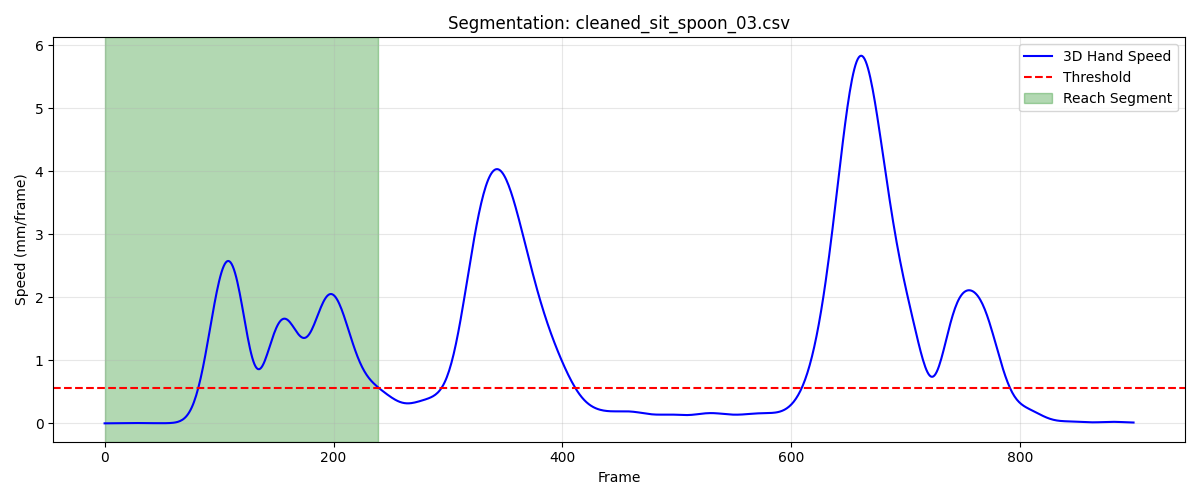

The file beside this chart, header and first rows:
frame, sub_frame, shoulderr_x, shoulderr_y, shoulderr_z, humr1_x, humr1_y, humr1_z, humr2_x, humr2_y, humr2_z, humr3_x, humr3_y, humr3_z, humr4_x, humr4_y, humr4_z, humr5_x, humr5_y, humr5_z, humr6_x, humr6_y, humr6_z, humr7_x
1, 0, 160.4, -536.5, 340.1, 211.5, -511.1, 215.3, 220.2, -498.1, 144.3, 197, -560.1, 205.4, 176, -458.7, 201.1, 200.9, -558.2, 146.3, 186.9, -462.4, 145.3, 155.5
2, 0, 160.4, -536.5, 340.1, 211.5, -511.1, 215.3, 220.2, -498.2, 144.3, 197, -560.1, 205.4, 176.1, -458.6, 201.2, 201, -558.2, 146.3, 187, -462.4, 145.3, 155.5
3, 0, 160.5, -536.5, 340.1, 211.5, -511.1, 215.3, 220.2, -498.2, 144.3, 197, -560.1, 205.4, 176.2, -458.6, 201.2, 201, -558.1, 146.3, 187, -462.4, 145.3, 155.6
4, 0, 160.5, -536.4, 340.1, 211.6, -511.1, 215.3, 220.2, -498.2, 144.3, 197, -560.1, 205.4, 176.3, -458.6, 201.2, 201, -558.1, 146.3, 187, -462.4, 145.3, 155.6
5, 0, 160.5, -536.4, 340.1, 211.6, -511.1, 215.3, 220.2, -498.2, 144.3, 197, -560.1, 205.4, 176.4, -458.5, 201.2, 201, -558.1, 146.3, 187.1, -462.4, 145.3, 155.6
6, 0, 160.5, -536.4, 340.1, 211.6, -511.1, 215.3, 220.3, -498.2, 144.3, 197, -560.1, 205.4, 176.4, -458.5, 201.2, 201, -558.1, 146.3, 187.1, -462.4, 145.3, 155.7
7, 0, 160.5, -536.4, 340.1, 211.6, -511.1, 215.3, 220.3, -498.2, 144.3, 197, -560.1, 205.4, 176.4, -458.5, 201.2, 201, -558.1, 146.3, 187.1, -462.4, 145.3, 155.7
8, 0, 160.5, -536.4, 340.1, 211.6, -511.1, 215.4, 220.3, -498.2, 144.3, 197.1, -560.1, 205.4, 176.4, -458.5, 201.2, 201, -558.1, 146.3, 187.2, -462.3, 145.3, 155.7
9, 0, 160.6, -536.4, 340.1, 211.7, -511.1, 215.4, 220.3, -498.2, 144.3, 197.1, -560.1, 205.5, 176.4, -458.5, 201.2, 201, -558.1, 146.3, 187.2, -462.3, 145.3, 155.8
10, 0, 160.6, -536.4, 340.2, 211.7, -511.1, 215.4, 220.3, -498.2, 144.4, 197.1, -560.1, 205.5, 176.4, -458.6, 201.2, 201, -558.1, 146.3, 187.2, -462.3, 145.3, 155.8
11, 0, 160.6, -536.3, 340.2, 211.7, -511.1, 215.4, 220.3, -498.2, 144.4, 197.1, -560.1, 205.5, 176.4, -458.6, 201.2, 201, -558.1, 146.3, 187.2, -462.3, 145.3, 155.8
12, 0, 160.6, -536.3, 340.2, 211.7, -511.1, 215.4, 220.3, -498.2, 144.4, 197.1, -560.1, 205.5, 176.4, -458.6, 201.2, 201, -558.1, 146.4, 187.3, -462.3, 145.4, 155.8
13, 0, 160.6, -536.3, 340.2, 211.7, -511.1, 215.4, 220.3, -498.2, 144.4, 197.1, -560.1, 205.5, 176.4, -458.6, 201.2, 201, -558.1, 146.4, 187.3, -462.3, 145.4, 155.9
14, 0, 160.6, -536.3, 340.2, 211.7, -511, 215.4, 220.4, -498.2, 144.4, 197.1, -560.1, 205.5, 176.3, -458.6, 201.3, 201, -558.1, 146.4, 187.3, -462.3, 145.4, 155.9
15, 0, 160.6, -536.3, 340.2, 211.8, -511, 215.4, 220.4, -498.2, 144.4, 197.1, -560.1, 205.6, 176.3, -458.6, 201.3, 201, -558.1, 146.4, 187.3, -462.3, 145.4, 155.9
16, 0, 160.6, -536.2, 340.2, 211.8, -511, 215.4, 220.4, -498.2, 144.4, 197.1, -560.1, 205.6, 176.3, -458.6, 201.3, 201, -558.1, 146.4, 187.3, -462.3, 145.4, 155.9
17, 0, 160.6, -536.2, 340.2, 211.8, -511, 215.5, 220.4, -498.2, 144.4, 197.1, -560, 205.6, 176.3, -458.6, 201.3, 201, -558.1, 146.4, 187.4, -462.3, 145.4, 156
18, 0, 160.6, -536.2, 340.2, 211.8, -511, 215.5, 220.4, -498.2, 144.5, 197.2, -560, 205.6, 176.3, -458.6, 201.3, 201.1, -558.1, 146.5, 187.4, -462.3, 145.4, 156
19, 0, 160.6, -536.2, 340.3, 211.8, -511, 215.5, 220.4, -498.2, 144.5, 197.2, -560, 205.6, 176.4, -458.6, 201.3, 201.1, -558.1, 146.5, 187.4, -462.2, 145.4, 156
20, 0, 160.7, -536.1, 340.3, 211.8, -511, 215.5, 220.4, -498.2, 144.5, 197.2, -560, 205.6, 176.4, -458.6, 201.3, 201.1, -558.1, 146.5, 187.4, -462.2, 145.4, 156.1
21, 0, 160.7, -536.1, 340.3, 211.9, -510.9, 215.5, 220.5, -498.1, 144.5, 197.2, -560, 205.7, 176.4, -458.6, 201.3, 201.1, -558, 146.5, 187.4, -462.2, 145.4, 156.1
22, 0, 160.7, -536.1, 340.3, 211.9, -510.9, 215.5, 220.5, -498.1, 144.5, 197.2, -560, 205.7, 176.4, -458.6, 201.3, 201.1, -558, 146.5, 187.4, -462.2, 145.5, 156.1
23, 0, 160.7, -536.1, 340.3, 211.9, -510.9, 215.5, 220.5, -498.1, 144.5, 197.3, -560, 205.7, 176.4, -458.6, 201.3, 201.2, -558, 146.6, 187.5, -462.2, 145.5, 156.2
24, 0, 160.7, -536.1, 340.3, 211.9, -510.9, 215.6, 220.5, -498.1, 144.5, 197.3, -560, 205.7, 176.4, -458.6, 201.3, 201.2, -558, 146.6, 187.5, -462.2, 145.5, 156.2
25, 0, 160.7, -536, 340.3, 211.9, -510.9, 215.6, 220.6, -498.1, 144.6, 197.3, -560, 205.8, 176.4, -458.6, 201.3, 201.2, -558, 146.6, 187.5, -462.2, 145.5, 156.3
26, 0, 160.7, -536, 340.4, 212, -510.9, 215.6, 220.6, -498.1, 144.6, 197.3, -559.9, 205.8, 176.5, -458.6, 201.3, 201.2, -558, 146.6, 187.5, -462.2, 145.5, 156.3
27, 0, 160.7, -536, 340.4, 212, -510.9, 215.6, 220.6, -498.1, 144.6, 197.4, -559.9, 205.8, 176.5, -458.6, 201.3, 201.3, -558, 146.6, 187.5, -462.2, 145.5, 156.4
28, 0, 160.7, -536, 340.4, 212, -510.9, 215.6, 220.7, -498.1, 144.6, 197.4, -559.9, 205.8, 176.5, -458.6, 201.4, 201.3, -558, 146.7, 187.6, -462.2, 145.5, 156.4
29, 0, 160.7, -536, 340.4, 212, -510.9, 215.7, 220.7, -498.1, 144.7, 197.4, -559.9, 205.9, 176.5, -458.7, 201.4, 201.3, -558, 146.7, 187.6, -462.2, 145.5, 156.5
30, 0, 160.8, -536, 340.4, 212.1, -510.9, 215.7, 220.7, -498.1, 144.7, 197.4, -559.9, 205.9, 176.5, -458.7, 201.4, 201.3, -558, 146.7, 187.6, -462.2, 145.6, 156.5
31, 0, 160.8, -536, 340.5, 212.1, -510.9, 215.7, 220.8, -498.1, 144.7, 197.4, -560, 205.9, 176.5, -458.7, 201.4, 201.4, -558, 146.8, 187.7, -462.2, 145.6, 156.6
32, 0, 160.8, -536, 340.5, 212.1, -510.9, 215.7, 220.8, -498.1, 144.7, 197.5, -560, 205.9, 176.5, -458.7, 201.4, 201.4, -558, 146.8, 187.7, -462.2, 145.6, 156.6
33, 0, 160.8, -536.1, 340.5, 212.1, -510.9, 215.8, 220.8, -498.1, 144.8, 197.5, -560, 206, 176.5, -458.8, 201.4, 201.4, -558, 146.8, 187.7, -462.2, 145.7, 156.7
34, 0, 160.8, -536.1, 340.5, 212.1, -510.9, 215.8, 220.8, -498.2, 144.8, 197.5, -560, 206, 176.5, -458.8, 201.5, 201.4, -558.1, 146.8, 187.7, -462.2, 145.7, 156.7
35, 0, 160.8, -536.1, 340.6, 212.2, -511, 215.8, 220.9, -498.2, 144.8, 197.5, -560, 206, 176.6, -458.8, 201.5, 201.5, -558.1, 146.9, 187.8, -462.3, 145.7, 156.8
36, 0, 160.8, -536.1, 340.6, 212.2, -511, 215.9, 220.9, -498.2, 144.9, 197.6, -560, 206.1, 176.6, -458.8, 201.5, 201.5, -558.1, 146.9, 187.8, -462.3, 145.7, 156.8
37, 0, 160.8, -536.2, 340.6, 212.2, -511, 215.9, 220.9, -498.2, 144.9, 197.6, -560.1, 206.1, 176.6, -458.9, 201.5, 201.5, -558.1, 146.9, 187.8, -462.3, 145.8, 156.9
38, 0, 160.8, -536.2, 340.6, 212.2, -511, 215.9, 220.9, -498.2, 144.9, 197.6, -560.1, 206.1, 176.6, -458.9, 201.6, 201.5, -558.1, 147, 187.8, -462.3, 145.8, 156.9
39, 0, 160.8, -536.2, 340.6, 212.2, -511, 215.9, 221, -498.2, 144.9, 197.6, -560.1, 206.1, 176.6, -458.9, 201.6, 201.6, -558.1, 147, 187.8, -462.3, 145.8, 157
40, 0, 160.8, -536.3, 340.6, 212.2, -511.1, 216, 221, -498.3, 145, 197.6, -560.1, 206.1, 176.6, -458.9, 201.6, 201.6, -558.2, 147, 187.8, -462.4, 145.8, 157
41, 0, 160.8, -536.3, 340.7, 212.2, -511.1, 216, 221, -498.3, 145, 197.6, -560.2, 206.1, 176.6, -459, 201.6, 201.6, -558.2, 147, 187.9, -462.4, 145.9, 157
42, 0, 160.8, -536.4, 340.7, 212.2, -511.1, 216, 221, -498.3, 145, 197.6, -560.2, 206.2, 176.6, -459, 201.7, 201.6, -558.2, 147, 187.9, -462.4, 145.9, 157.1
43, 0, 160.8, -536.4, 340.7, 212.2, -511.2, 216, 221, -498.3, 145, 197.6, -560.2, 206.2, 176.6, -459, 201.7, 201.6, -558.2, 147, 187.9, -462.4, 145.9, 157.1
44, 0, 160.8, -536.5, 340.7, 212.2, -511.2, 216, 221, -498.3, 145, 197.6, -560.3, 206.2, 176.6, -459.1, 201.7, 201.6, -558.3, 147, 187.9, -462.4, 145.9, 157.1
45, 0, 160.8, -536.5, 340.7, 212.2, -511.2, 216, 221, -498.4, 145, 197.6, -560.3, 206.2, 176.6, -459.1, 201.7, 201.6, -558.3, 147, 187.9, -462.5, 145.9, 157.1
46, 0, 160.7, -536.6, 340.7, 212.2, -511.3, 216.1, 221, -498.4, 145.1, 197.6, -560.3, 206.2, 176.6, -459.1, 201.8, 201.6, -558.3, 147, 187.9, -462.5, 146, 157.1
47, 0, 160.7, -536.6, 340.7, 212.2, -511.3, 216.1, 221, -498.4, 145.1, 197.6, -560.4, 206.2, 176.6, -459.1, 201.8, 201.6, -558.3, 147, 187.9, -462.5, 146, 157.1
48, 0, 160.7, -536.7, 340.7, 212.2, -511.3, 216.1, 221, -498.4, 145.1, 197.6, -560.4, 206.2, 176.6, -459.2, 201.8, 201.6, -558.4, 147, 187.8, -462.5, 146, 157.1
49, 0, 160.7, -536.7, 340.7, 212.2, -511.4, 216.1, 220.9, -498.4, 145.1, 197.6, -560.4, 206.2, 176.5, -459.2, 201.8, 201.6, -558.4, 147, 187.8, -462.6, 146, 157.1
50, 0, 160.7, -536.8, 340.7, 212.2, -511.4, 216.1, 220.9, -498.5, 145.1, 197.6, -560.5, 206.2, 176.5, -459.2, 201.8, 201.6, -558.4, 147, 187.8, -462.6, 146, 157.1
51, 0, 160.7, -536.8, 340.8, 212.2, -511.4, 216.1, 220.9, -498.5, 145.1, 197.6, -560.5, 206.2, 176.5, -459.3, 201.8, 201.6, -558.4, 147, 187.8, -462.6, 146, 157.1
52, 0, 160.7, -536.9, 340.8, 212.2, -511.5, 216.1, 220.9, -498.5, 145.1, 197.6, -560.6, 206.2, 176.5, -459.3, 201.9, 201.6, -558.5, 147, 187.8, -462.6, 146.1, 157.1
53, 0, 160.7, -536.9, 340.8, 212.2, -511.5, 216.1, 220.9, -498.5, 145.1, 197.6, -560.6, 206.2, 176.5, -459.3, 201.9, 201.6, -558.5, 147, 187.8, -462.7, 146.1, 157
54, 0, 160.7, -537, 340.8, 212.2, -511.5, 216.1, 220.9, -498.5, 145.1, 197.6, -560.6, 206.2, 176.5, -459.4, 201.9, 201.6, -558.5, 147, 187.7, -462.7, 146.1, 157
55, 0, 160.7, -537, 340.8, 212.1, -511.5, 216.1, 220.9, -498.5, 145.1, 197.6, -560.6, 206.2, 176.5, -459.4, 201.9, 201.6, -558.5, 147, 187.7, -462.7, 146.1, 157
56, 0, 160.7, -537.1, 340.8, 212.1, -511.6, 216.1, 220.9, -498.6, 145.1, 197.6, -560.7, 206.2, 176.4, -459.4, 201.9, 201.6, -558.5, 147, 187.7, -462.7, 146.1, 157.1
57, 0, 160.6, -537.1, 340.7, 212.1, -511.6, 216.1, 220.9, -498.6, 145.1, 197.6, -560.7, 206.2, 176.4, -459.4, 201.9, 201.6, -558.5, 147, 187.7, -462.7, 146.1, 157.1
58, 0, 160.6, -537.1, 340.7, 212.1, -511.6, 216.1, 220.8, -498.6, 145.1, 197.6, -560.7, 206.2, 176.4, -459.4, 201.9, 201.6, -558.6, 147, 187.7, -462.8, 146.1, 157.1
59, 0, 160.6, -537.2, 340.7, 212.1, -511.6, 216.1, 220.8, -498.6, 145.1, 197.6, -560.7, 206.2, 176.4, -459.5, 201.9, 201.6, -558.6, 147, 187.7, -462.8, 146.1, 157.1
60, 0, 160.6, -537.2, 340.7, 212.1, -511.6, 216.1, 220.8, -498.6, 145.1, 197.6, -560.7, 206.2, 176.4, -459.5, 201.9, 201.6, -558.6, 147, 187.7, -462.8, 146.1, 157.1
... 180 more rows
